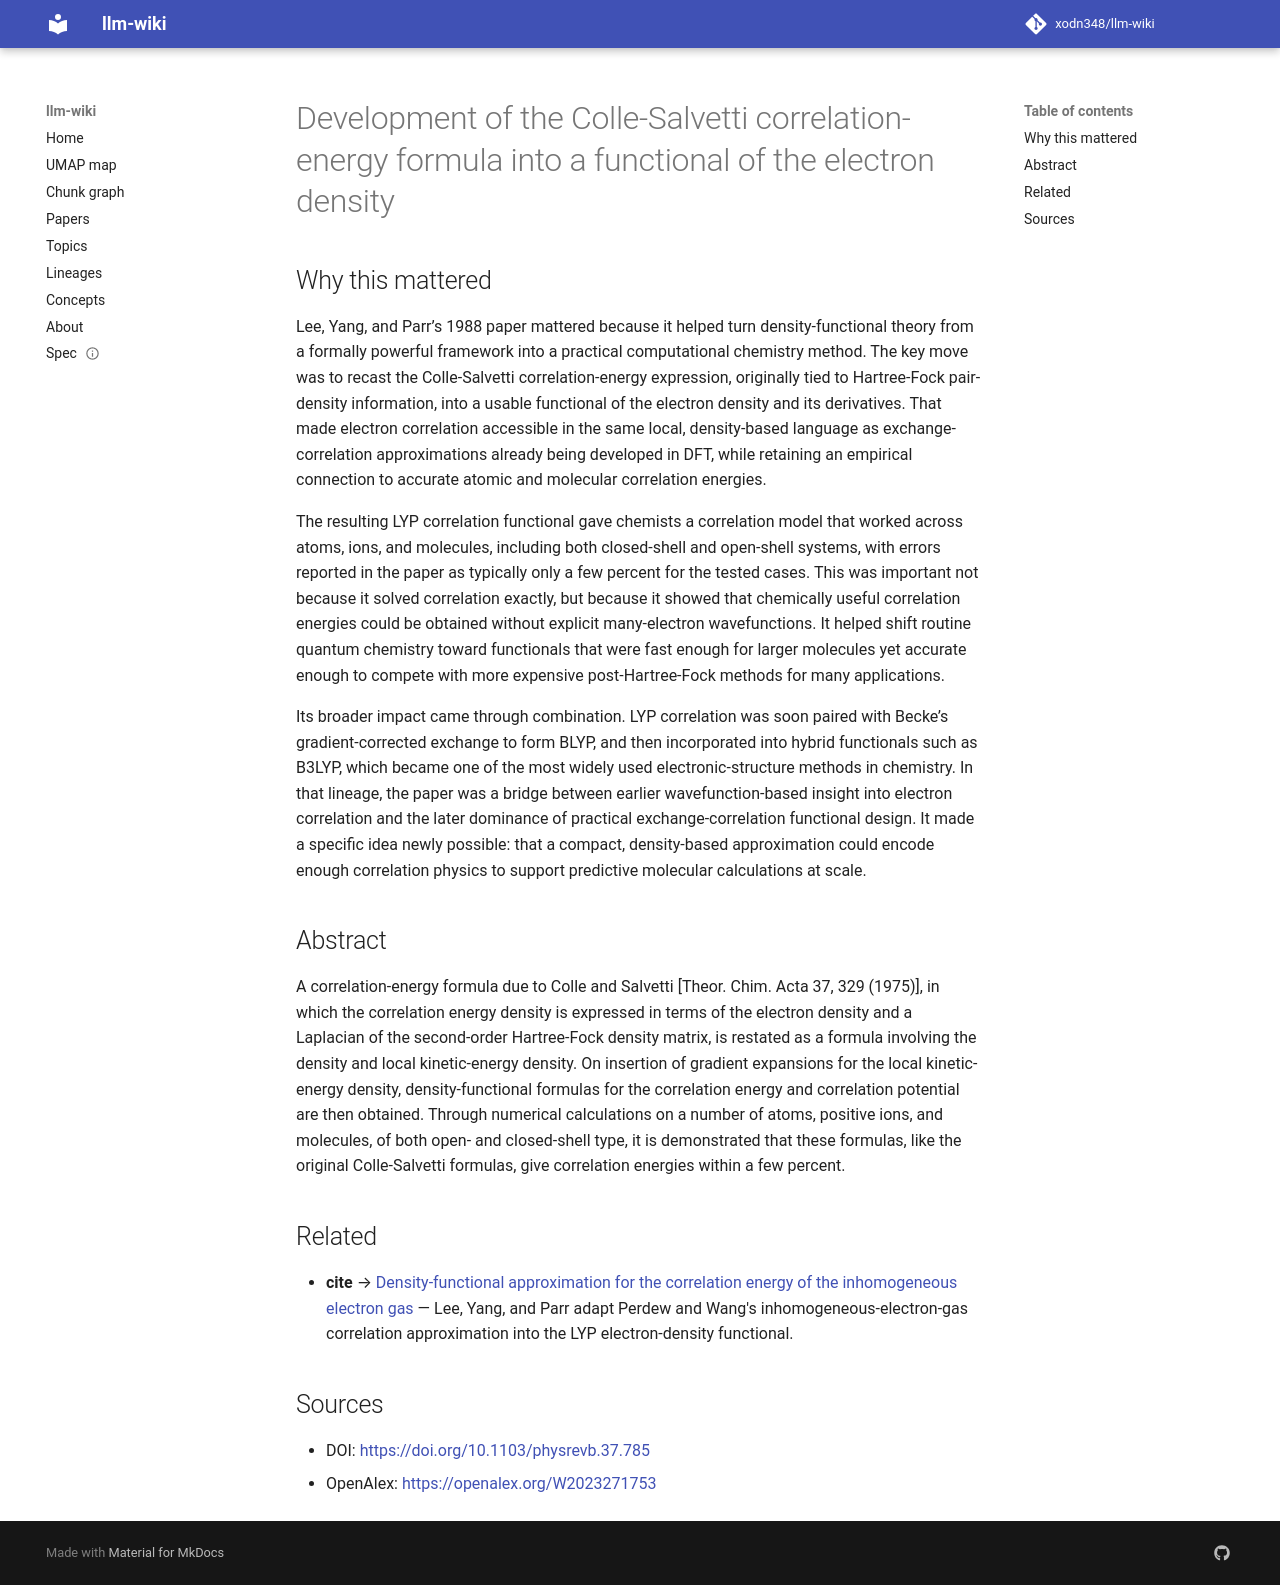

repository: xodn348/llm-wiki · page: paper/10_1103_physrevb_37_785/index.html · generator: mkdocs

---
title: Development of the Colle-Salvetti correlation-energy formula into a functional
  of the electron density
doi: 10.1103/physrevb.37.785
openalex_id: https://openalex.org/W2023271753
year: 1988
venue: Physical review. B, Condensed matter
authors: Chengteh Lee, Weitao Yang, Robert G. Parr
citations: 99591
fleming_tier: true
concepts:
- Kinetic energy
- Density matrix
- Electronic correlation
- Physics
- Energy (signal processing)
- Electron density
- Atomic physics
- Hartree–Fock method
- Potential energy
- Electron
---

# Development of the Colle-Salvetti correlation-energy formula into a functional of the electron density

## Why this mattered

Lee, Yang, and Parr’s 1988 paper mattered because it helped turn density-functional theory from a formally powerful framework into a practical computational chemistry method. The key move was to recast the Colle-Salvetti correlation-energy expression, originally tied to Hartree-Fock pair-density information, into a usable functional of the electron density and its derivatives. That made electron correlation accessible in the same local, density-based language as exchange-correlation approximations already being developed in DFT, while retaining an empirical connection to accurate atomic and molecular correlation energies.

The resulting LYP correlation functional gave chemists a correlation model that worked across atoms, ions, and molecules, including both closed-shell and open-shell systems, with errors reported in the paper as typically only a few percent for the tested cases. This was important not because it solved correlation exactly, but because it showed that chemically useful correlation energies could be obtained without explicit many-electron wavefunctions. It helped shift routine quantum chemistry toward functionals that were fast enough for larger molecules yet accurate enough to compete with more expensive post-Hartree-Fock methods for many applications.

Its broader impact came through combination. LYP correlation was soon paired with Becke’s gradient-corrected exchange to form BLYP, and then incorporated into hybrid functionals such as B3LYP, which became one of the most widely used electronic-structure methods in chemistry. In that lineage, the paper was a bridge between earlier wavefunction-based insight into electron correlation and the later dominance of practical exchange-correlation functional design. It made a specific idea newly possible: that a compact, density-based approximation could encode enough correlation physics to support predictive molecular calculations at scale.

## Abstract

A correlation-energy formula due to Colle and Salvetti [Theor. Chim. Acta 37, 329 (1975)], in which the correlation energy density is expressed in terms of the electron density and a Laplacian of the second-order Hartree-Fock density matrix, is restated as a formula involving the density and local kinetic-energy density. On insertion of gradient expansions for the local kinetic-energy density, density-functional formulas for the correlation energy and correlation potential are then obtained. Through numerical calculations on a number of atoms, positive ions, and molecules, of both open- and closed-shell type, it is demonstrated that these formulas, like the original Colle-Salvetti formulas, give correlation energies within a few percent.


## Related

- **cite** → [Density-functional approximation for the correlation energy of the inhomogeneous electron gas](10_1103_physrevb_33_8822.md) — Lee, Yang, and Parr adapt Perdew and Wang's inhomogeneous-electron-gas correlation approximation into the LYP electron-density functional.


## Sources

- DOI: [https://doi.org/10.1103/physrevb.37.785](https://doi.org/10.1103/physrevb.37.785)
- OpenAlex: [https://openalex.org/W2023271753](https://openalex.org/W2023271753)
